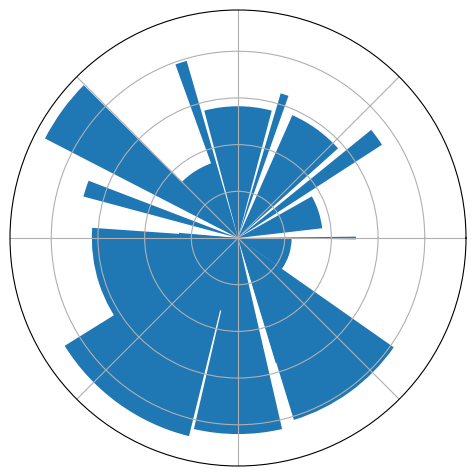

This figure's Python source:
#-*- coding:utf-8 -*-

import numpy as np
import matplotlib.pyplot as plt

ax = plt.axes([0.025,0.025,0.95,0.95], polar=True)

N = 20
theta = np.arange(0.0, 2*np.pi, 2*np.pi/N)
radii = 10*np.random.rand(N)
width = np.pi/4*np.random.rand(N)
bars = plt.bar(theta, radii, width=width, bottom=0.0)

for r,bar in zip(radii, bars):
    # bar.set_facecolor( plt.cm.jet(r/10.))
    bar.set_alpha(1)

ax.set_xticklabels([])
ax.set_yticklabels([])
# savefig('../figures/polar_ex.png',dpi=48)
plt.show()
